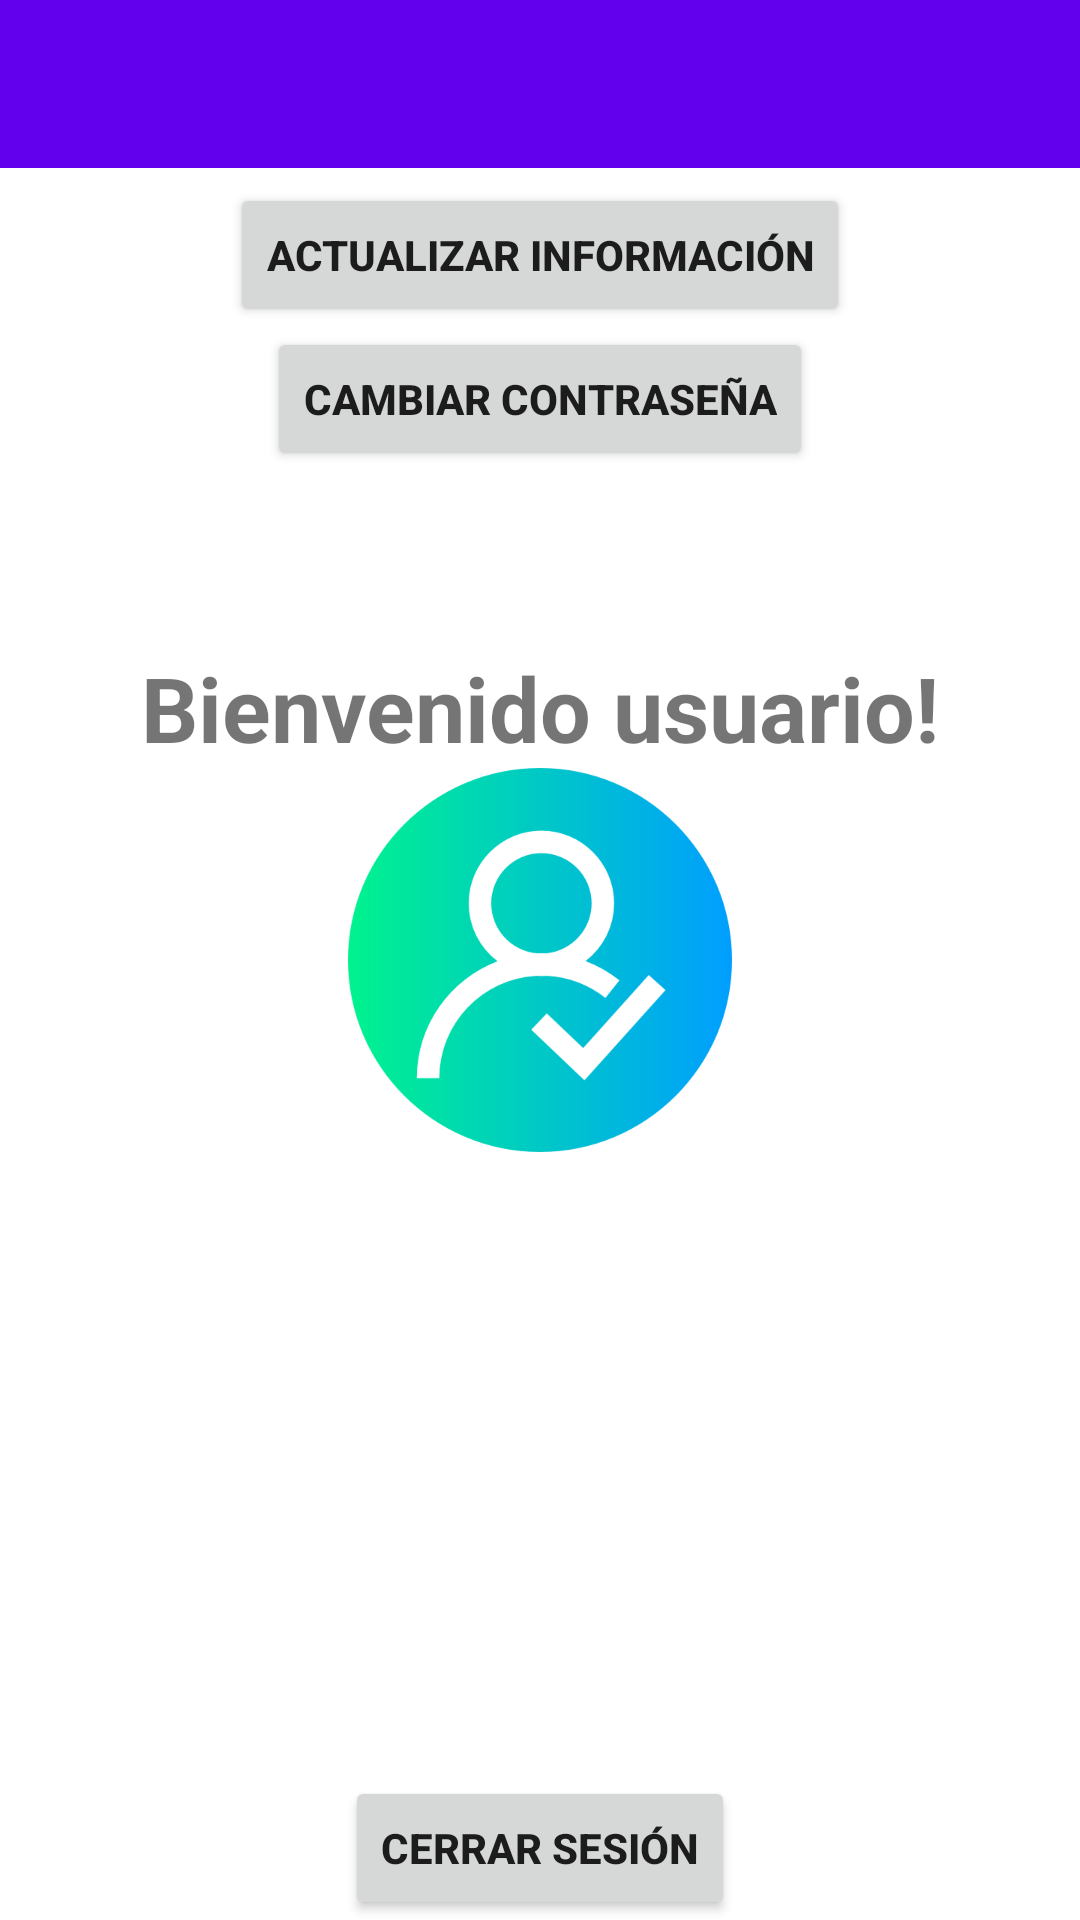

Reconstruct the res/layout file that produces this screen, plus the resources it refers to.
<!-- AndroidManifest.xml: application theme Theme.CargaApp -->
<!-- res/layout/activity_login_prop_carga.xml -->
<?xml version="1.0" encoding="utf-8"?>
<androidx.constraintlayout.widget.ConstraintLayout xmlns:android="http://schemas.android.com/apk/res/android"
    xmlns:app="http://schemas.android.com/apk/res-auto"
    xmlns:tools="http://schemas.android.com/tools"
    android:layout_width="match_parent"
    android:layout_height="match_parent"
    tools:context=".LoginPropCarga">

    <include
        android:id="@+id/toolbar"
        layout="@layout/toolbar" />

    <TextView
        android:id="@+id/nombre"
        android:layout_width="wrap_content"
        android:layout_height="wrap_content"
        app:layout_constraintBottom_toBottomOf="parent"
        app:layout_constraintEnd_toEndOf="parent"
        app:layout_constraintStart_toStartOf="parent"
        app:layout_constraintTop_toTopOf="parent" />

    <ImageView
        android:id="@+id/imageView2"
        android:layout_width="wrap_content"
        android:layout_height="wrap_content"
        app:layout_constraintBottom_toBottomOf="parent"
        app:layout_constraintEnd_toEndOf="parent"
        app:layout_constraintStart_toStartOf="parent"
        app:layout_constraintTop_toTopOf="parent"
        app:srcCompat="@mipmap/login" />

    <TextView
        android:id="@+id/user_login"
        android:layout_width="wrap_content"
        android:layout_height="wrap_content"
        android:text="Bienvenido usuario!"
        android:textSize="30dp"
        android:textStyle="bold"
        app:layout_constraintBottom_toTopOf="@+id/imageView2"
        app:layout_constraintEnd_toEndOf="parent"
        app:layout_constraintStart_toStartOf="parent" />

    <Button
        android:id="@+id/buttonActualizar"
        android:layout_width="wrap_content"
        android:layout_height="wrap_content"
        android:layout_marginTop="5dp"
        android:onClick="onActualizarDatos"
        android:text="Actualizar información"
        android:textStyle="bold"
        app:layout_constraintEnd_toEndOf="parent"
        app:layout_constraintStart_toStartOf="parent"
        app:layout_constraintTop_toBottomOf="@+id/toolbar" />

    <Button
        android:id="@+id/buttonCerrarSesion"
        android:layout_width="wrap_content"
        android:layout_height="wrap_content"
        android:text="Cerrar sesión"
        android:onClick="onCerrarSesion"
        android:textStyle="bold"
        app:layout_constraintBottom_toBottomOf="parent"
        app:layout_constraintEnd_toEndOf="parent"
        app:layout_constraintStart_toStartOf="parent" />

    <Button
        android:id="@+id/buttonCambiarPassword"
        android:layout_width="wrap_content"
        android:layout_height="wrap_content"
        android:text="Cambiar contraseña"
        android:textStyle="bold"
        app:layout_constraintEnd_toEndOf="parent"
        android:onClick="onCambiarContra"
        app:layout_constraintStart_toStartOf="parent"
        app:layout_constraintTop_toBottomOf="@+id/buttonActualizar" />

</androidx.constraintlayout.widget.ConstraintLayout>
<!-- res/layout/toolbar.xml (included above) -->
<androidx.appcompat.widget.Toolbar
    xmlns:android="http://schemas.android.com/apk/res/android"
    android:id="@+id/toolbar_layout"
    android:layout_width="match_parent"
    android:layout_height="?attr/actionBarSize"
    android:background="?attr/colorPrimary"
    android:theme="@style/ThemeOverlay.AppCompat.ActionBar"
    />
<!-- resources referenced by this layout -->
<resources>
  <!-- mipmap login: png bitmap (mipmap-xxxhdpi, 27407 bytes) -->
  <style name="Theme.CargaApp" parent="Theme.MaterialComponents.DayNight.NoActionBar">
          
          <item name="colorPrimary">@color/purple_500</item>
          <item name="colorPrimaryVariant">@color/purple_700</item>
          <item name="colorOnPrimary">@color/white</item>
          
          <item name="colorSecondary">@color/teal_200</item>
          <item name="colorSecondaryVariant">@color/teal_700</item>
          <item name="colorOnSecondary">@color/black</item>
          
          <item name="android:statusBarColor" tools:targetApi="l">?attr/colorPrimaryVariant</item>
          
      </style>
  <!-- not gathered from this repository: default colours our renderer supplied (Android Studio template values) -->
  <color name="purple_500">#FF6200EE</color>
  <color name="purple_700">#FF3700B3</color>
  <color name="teal_200">#FF03DAC5</color>
  <color name="teal_700">#FF018786</color>
  <color name="black">#FF000000</color>
  <color name="white">#FFFFFFFF</color>
</resources>
